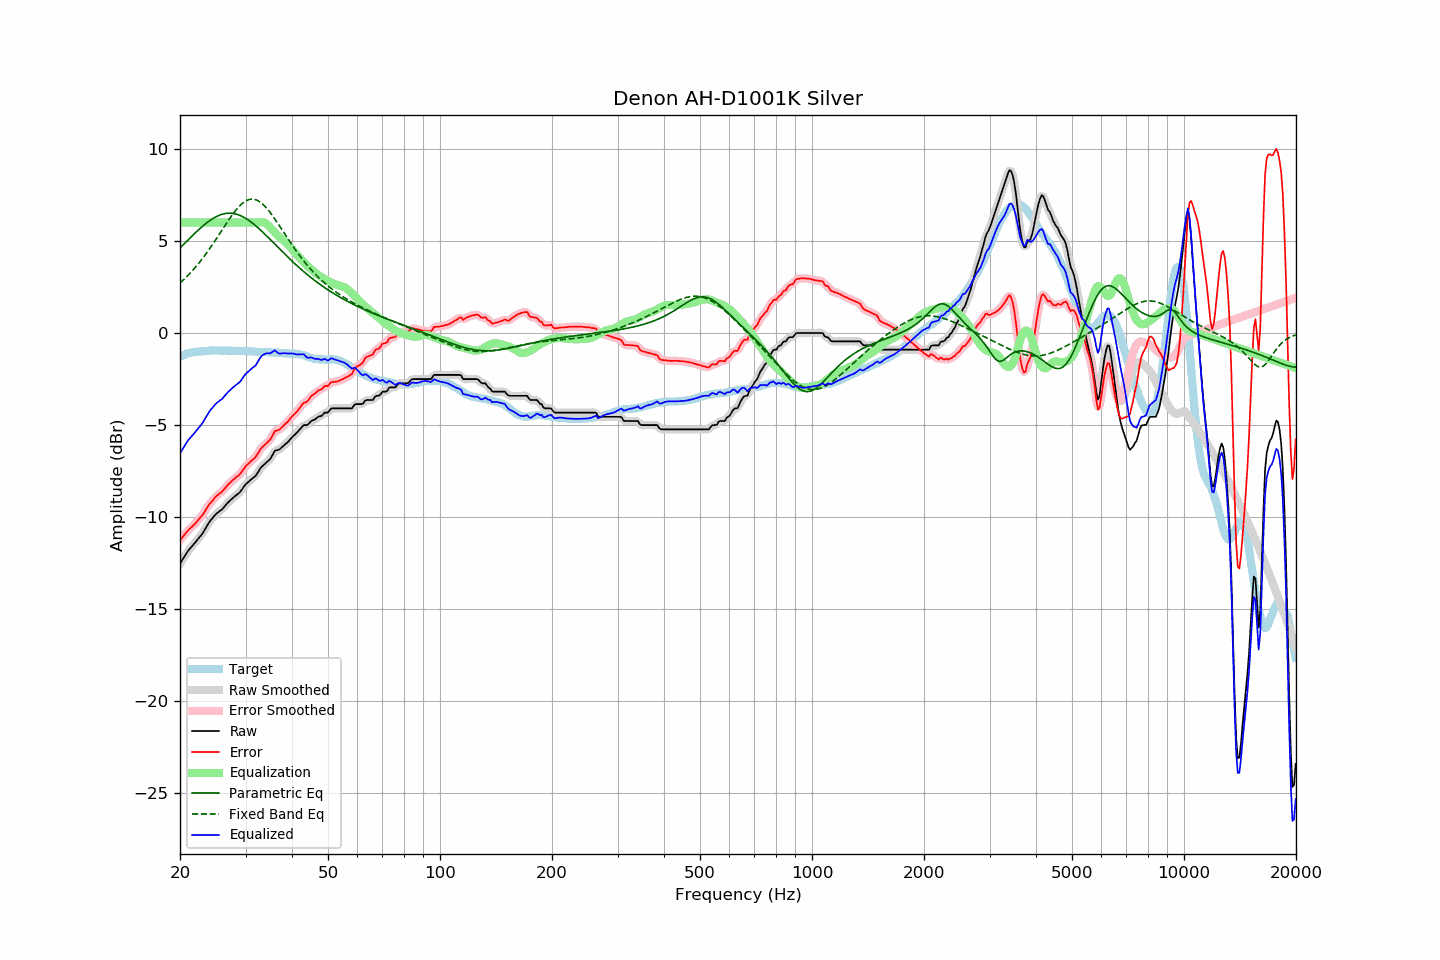

Source data for this figure (header and first rows):
frequency, raw, error, smoothed, error_smoothed, equalization, parametric_eq, fixed_band_eq, equalized_raw, equalized_smoothed, target
20.00, -12.54, -11.26, -12.54, -11.26, 6.00, 4.62, 2.71, -6.54, -6.54, -1.28
20.20, -12.40, -11.16, -12.40, -11.15, 6.00, 4.70, 2.79, -6.40, -6.40, -1.24
20.40, -12.26, -11.05, -12.25, -11.05, 6.00, 4.79, 2.87, -6.26, -6.25, -1.21
20.61, -12.12, -10.94, -12.12, -10.94, 6.00, 4.88, 2.96, -6.12, -6.12, -1.18
20.81, -11.98, -10.84, -11.98, -10.84, 6.00, 4.96, 3.04, -5.98, -5.98, -1.14
21.02, -11.84, -10.74, -11.85, -10.74, 6.00, 5.05, 3.13, -5.84, -5.85, -1.10
21.23, -11.74, -10.65, -11.74, -10.65, 6.00, 5.14, 3.22, -5.74, -5.74, -1.09
21.44, -11.64, -10.57, -11.64, -10.57, 6.00, 5.23, 3.31, -5.64, -5.64, -1.07
21.66, -11.54, -10.49, -11.54, -10.49, 6.00, 5.31, 3.41, -5.54, -5.54, -1.05
21.87, -11.44, -10.40, -11.44, -10.40, 6.00, 5.40, 3.51, -5.44, -5.44, -1.04
22.09, -11.33, -10.31, -11.33, -10.30, 6.00, 5.48, 3.61, -5.33, -5.33, -1.02
22.31, -11.22, -10.20, -11.22, -10.20, 6.00, 5.56, 3.72, -5.22, -5.22, -1.02
22.54, -11.11, -10.10, -11.11, -10.10, 6.00, 5.64, 3.82, -5.11, -5.11, -1.01
22.76, -11.00, -10.00, -11.01, -10.00, 6.00, 5.72, 3.93, -5.00, -5.01, -1.00
22.99, -10.90, -9.90, -10.89, -9.88, 6.00, 5.80, 4.05, -4.90, -4.89, -1.00
23.22, -10.75, -9.76, -10.75, -9.76, 6.00, 5.87, 4.16, -4.75, -4.75, -0.99
23.45, -10.60, -9.61, -10.60, -9.62, 6.00, 5.94, 4.28, -4.60, -4.60, -0.98
23.69, -10.45, -9.48, -10.45, -9.48, 6.00, 6.01, 4.40, -4.45, -4.45, -0.98
23.92, -10.31, -9.34, -10.31, -9.35, 6.00, 6.07, 4.52, -4.31, -4.31, -0.97
24.16, -10.19, -9.23, -10.19, -9.24, 6.00, 6.14, 4.65, -4.19, -4.19, -0.96
24.40, -10.09, -9.14, -10.08, -9.13, 6.00, 6.19, 4.77, -4.09, -4.08, -0.95
24.65, -9.99, -9.03, -9.98, -9.03, 6.00, 6.25, 4.90, -3.99, -3.98, -0.96
24.89, -9.88, -8.92, -9.89, -8.93, 6.00, 6.29, 5.03, -3.88, -3.89, -0.96
25.14, -9.80, -8.84, -9.80, -8.84, 6.00, 6.34, 5.17, -3.80, -3.80, -0.96
25.39, -9.73, -8.77, -9.73, -8.77, 6.00, 6.38, 5.30, -3.73, -3.73, -0.96
25.65, -9.66, -8.70, -9.66, -8.70, 6.00, 6.41, 5.43, -3.66, -3.66, -0.96
25.91, -9.60, -8.63, -9.59, -8.63, 6.00, 6.44, 5.57, -3.60, -3.59, -0.97
26.16, -9.50, -8.54, -9.50, -8.54, 6.00, 6.47, 5.70, -3.50, -3.50, -0.96
26.43, -9.40, -8.44, -9.40, -8.44, 6.00, 6.49, 5.84, -3.40, -3.40, -0.96
26.69, -9.30, -8.34, -9.30, -8.34, 6.00, 6.50, 5.97, -3.30, -3.30, -0.96
26.96, -9.20, -8.24, -9.21, -8.25, 6.00, 6.51, 6.10, -3.20, -3.21, -0.96
27.23, -9.12, -8.16, -9.12, -8.16, 6.00, 6.51, 6.23, -3.12, -3.12, -0.96
27.50, -9.04, -8.08, -9.04, -8.07, 6.00, 6.50, 6.35, -3.04, -3.04, -0.96
27.77, -8.96, -7.99, -8.96, -7.99, 6.00, 6.49, 6.47, -2.96, -2.96, -0.97
28.05, -8.89, -7.91, -8.89, -7.91, 6.00, 6.48, 6.59, -2.89, -2.89, -0.97
28.33, -8.82, -7.83, -8.82, -7.84, 6.00, 6.46, 6.70, -2.82, -2.82, -0.99
28.62, -8.75, -7.77, -8.75, -7.77, 6.00, 6.43, 6.80, -2.75, -2.75, -0.98
28.90, -8.68, -7.70, -8.67, -7.69, 6.00, 6.40, 6.89, -2.68, -2.67, -0.98
29.19, -8.58, -7.59, -8.57, -7.59, 6.00, 6.36, 6.98, -2.58, -2.57, -0.99
29.48, -8.45, -7.47, -8.45, -7.47, 6.00, 6.32, 7.06, -2.45, -2.45, -0.98
29.78, -8.32, -7.34, -8.33, -7.35, 6.00, 6.27, 7.12, -2.32, -2.33, -0.98
30.08, -8.21, -7.23, -8.22, -7.24, 6.00, 6.22, 7.18, -2.21, -2.22, -0.98
30.38, -8.14, -7.15, -8.13, -7.14, 6.00, 6.16, 7.22, -2.14, -2.13, -0.99
30.68, -8.06, -7.07, -8.06, -7.06, 6.00, 6.10, 7.25, -2.06, -2.06, -0.99
30.99, -7.98, -6.98, -7.98, -6.98, 6.00, 6.04, 7.27, -1.98, -1.98, -1.00
31.30, -7.91, -6.91, -7.92, -6.91, 6.00, 5.97, 7.27, -1.91, -1.92, -1.01
31.61, -7.84, -6.83, -7.84, -6.83, 6.00, 5.90, 7.26, -1.84, -1.84, -1.01
31.93, -7.77, -6.75, -7.75, -6.74, 6.00, 5.83, 7.24, -1.77, -1.75, -1.02
32.24, -7.64, -6.61, -7.64, -6.61, 6.01, 5.76, 7.21, -1.63, -1.63, -1.03
32.57, -7.50, -6.47, -7.50, -6.47, 6.02, 5.68, 7.16, -1.49, -1.49, -1.03
32.89, -7.36, -6.33, -7.37, -6.34, 6.02, 5.60, 7.10, -1.34, -1.35, -1.03
33.22, -7.26, -6.23, -7.26, -6.23, 6.02, 5.52, 7.03, -1.24, -1.24, -1.03
33.55, -7.18, -6.14, -7.17, -6.14, 6.01, 5.43, 6.95, -1.17, -1.17, -1.04
33.89, -7.10, -6.06, -7.10, -6.06, 5.97, 5.35, 6.87, -1.13, -1.13, -1.04
34.23, -7.02, -5.98, -7.03, -5.98, 5.91, 5.26, 6.77, -1.11, -1.11, -1.04
34.57, -6.94, -5.89, -6.95, -5.90, 5.84, 5.18, 6.67, -1.10, -1.11, -1.05
34.92, -6.86, -5.81, -6.84, -5.79, 5.75, 5.09, 6.55, -1.11, -1.09, -1.05
35.27, -6.72, -5.67, -6.70, -5.65, 5.66, 5.00, 6.44, -1.07, -1.05, -1.05
35.62, -6.56, -5.49, -6.56, -5.50, 5.56, 4.91, 6.32, -1.00, -1.00, -1.07
35.97, -6.40, -5.33, -6.44, -5.38, 5.46, 4.83, 6.19, -0.94, -0.99, -1.07
... 635 more rows
